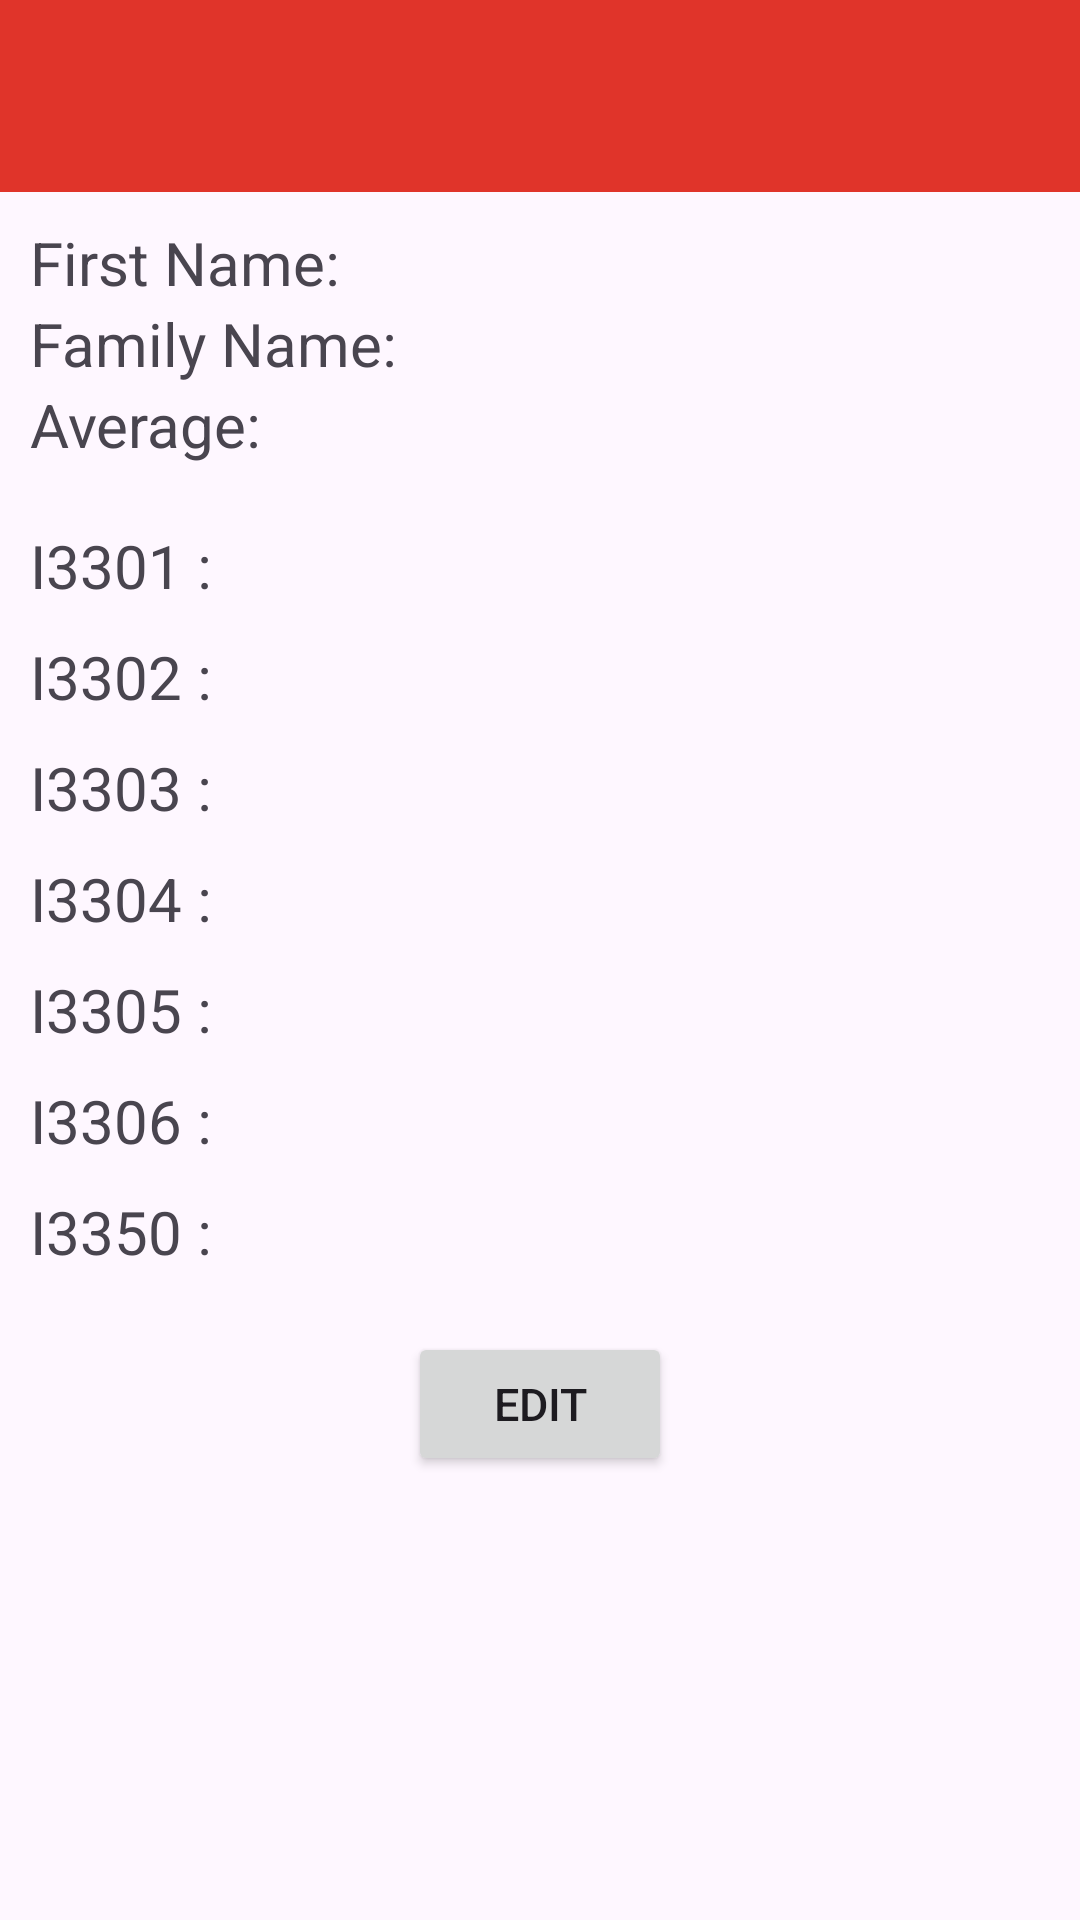

Android layout source for this screen:
<!-- AndroidManifest.xml: application theme Theme.StudentNotes -->
<!-- res/layout/fragment_second.xml -->
<?xml version="1.0" encoding="utf-8"?>
<layout xmlns:android="http://schemas.android.com/apk/res/android"
    xmlns:tools="http://schemas.android.com/tools"
    tools:context=".fragments.SecondFragment">

    <data>
        <variable
            name="viewModel"
            type="com.example.studentnotes.database.NotesViewModel" />
    </data>

    <LinearLayout
        android:layout_width="match_parent"
        android:layout_height="match_parent"
        android:orientation="vertical">
            <androidx.appcompat.widget.Toolbar
                android:layout_width="match_parent"
                android:layout_height="wrap_content"
                android:gravity="center_vertical"
                android:titleTextColor="@color/white"
                android:title="@string/app_name"
                android:background="@color/primaryColor">
            </androidx.appcompat.widget.Toolbar>

        <LinearLayout
            android:layout_width="match_parent"
            android:layout_height="wrap_content"
            android:orientation="vertical"
            android:padding="10dp">
            <LinearLayout
                android:layout_width="match_parent"
                android:layout_height="wrap_content"
                android:orientation="horizontal">
                <TextView
                    android:layout_width="wrap_content"
                    android:layout_height="wrap_content"
                    android:text="@string/firstName"
                    android:textSize="20sp" />
                <TextView
                    android:layout_width="wrap_content"
                    android:layout_height="wrap_content"
                    android:textSize="20sp"
                    android:textStyle="bold"
                    android:text="@{viewModel.FName}"/>
            </LinearLayout>
            <LinearLayout
                android:layout_width="match_parent"
                android:layout_height="wrap_content"
                android:orientation="horizontal">
                <TextView
                    android:layout_width="wrap_content"
                    android:layout_height="wrap_content"
                    android:text="@string/familyName"
                    android:textSize="20sp" />
                <TextView
                    android:layout_width="wrap_content"
                    android:layout_height="wrap_content"
                    android:textSize="20sp"
                    android:textStyle="bold"
                    android:text="@{viewModel.LName}"/>
            </LinearLayout>
            <LinearLayout
                android:layout_width="match_parent"
                android:layout_height="wrap_content"
                android:orientation="horizontal">
                <TextView
                    android:layout_width="wrap_content"
                    android:layout_height="wrap_content"
                    android:text="@string/avg"
                    android:textSize="20sp" />
                <TextView
                    android:id="@+id/averageTV"
                    android:layout_width="wrap_content"
                    android:layout_height="wrap_content"
                    android:textSize="20sp"
                    android:textStyle="bold"/>
            </LinearLayout>
        </LinearLayout>

        <TableLayout
            android:layout_width="match_parent"
            android:layout_height="wrap_content"
            android:padding="10dp"
            android:id="@+id/tableLayout"
            android:stretchColumns="*">
            <TableRow
                android:layout_marginBottom="10dp">
                <TextView
                    android:layout_width="wrap_content"
                    android:layout_height="wrap_content"
                    android:text="@string/cours1"
                    android:textSize="20sp"/>
                <TextView
                    android:id="@+id/course1Grade"
                    android:layout_width="wrap_content"
                    android:layout_height="wrap_content"
                    android:textSize="20sp"/>
                <TextView
                    android:id="@+id/status1"
                    android:layout_width="wrap_content"
                    android:layout_height="wrap_content"
                    android:textSize="20sp"/>
            </TableRow>

            <TableRow
                android:layout_marginBottom="10dp">
                <TextView
                    android:layout_width="wrap_content"
                    android:layout_height="wrap_content"
                    android:text="@string/cours2"
                    android:textSize="20sp"/>
                <TextView
                    android:id="@+id/course2Grade"
                    android:layout_width="wrap_content"
                    android:layout_height="wrap_content"
                    android:textSize="20sp"/>
                <TextView
                    android:id="@+id/status2"
                    android:layout_width="wrap_content"
                    android:layout_height="wrap_content"
                    android:textSize="20sp"/>
            </TableRow>

            <TableRow
                android:layout_marginBottom="10dp">
                <TextView
                    android:layout_width="wrap_content"
                    android:layout_height="wrap_content"
                    android:text="@string/cours3"
                    android:textSize="20sp"/>
                <TextView
                    android:id="@+id/course3Grade"
                    android:layout_width="wrap_content"
                    android:layout_height="wrap_content"
                    android:textSize="20sp"/>
                <TextView
                    android:id="@+id/status3"
                    android:layout_width="wrap_content"
                    android:layout_height="wrap_content"
                    android:textSize="20sp"/>
            </TableRow>

            <TableRow
                android:layout_marginBottom="10dp">
                <TextView
                    android:layout_width="wrap_content"
                    android:layout_height="wrap_content"
                    android:text="@string/cours4"
                    android:textSize="20sp"/>
                <TextView
                    android:id="@+id/course4Grade"
                    android:layout_width="wrap_content"
                    android:layout_height="wrap_content"
                    android:textSize="20sp"/>
                <TextView
                    android:id="@+id/status4"
                    android:layout_width="wrap_content"
                    android:layout_height="wrap_content"
                    android:textSize="20sp"/>
            </TableRow>

            <TableRow
                android:layout_marginBottom="10dp">
                <TextView
                    android:layout_width="wrap_content"
                    android:layout_height="wrap_content"
                    android:text="@string/cours5"
                    android:textSize="20sp"/>
                <TextView
                    android:id="@+id/course5Grade"
                    android:layout_width="wrap_content"
                    android:layout_height="wrap_content"
                    android:textSize="20sp"/>
                <TextView
                    android:id="@+id/status5"
                    android:layout_width="wrap_content"
                    android:layout_height="wrap_content"
                    android:textSize="20sp"/>
            </TableRow>

            <TableRow
                android:layout_marginBottom="10dp">
                <TextView
                    android:layout_width="wrap_content"
                    android:layout_height="wrap_content"
                    android:text="@string/cours6"
                    android:textSize="20sp"/>
                <TextView
                    android:id="@+id/course6Grade"
                    android:layout_width="wrap_content"
                    android:layout_height="wrap_content"
                    android:textSize="20sp"/>
                <TextView
                    android:id="@+id/status6"
                    android:layout_width="wrap_content"
                    android:layout_height="wrap_content"
                    android:textSize="20sp"/>
            </TableRow>

            <TableRow
                android:layout_marginBottom="10dp">
                <TextView
                    android:layout_width="wrap_content"
                    android:layout_height="wrap_content"
                    android:text="@string/cours7"
                    android:textSize="20sp"/>
                <TextView
                    android:id="@+id/course7Grade"
                    android:layout_width="wrap_content"
                    android:layout_height="wrap_content"
                    android:textSize="20sp"/>
                <TextView
                    android:id="@+id/status7"
                    android:layout_width="wrap_content"
                    android:layout_height="wrap_content"
                    android:textSize="20sp"/>
            </TableRow>
        </TableLayout>

        <Button
            android:id="@+id/editBtn"
            android:layout_width="wrap_content"
            android:layout_height="wrap_content"
            android:text="@string/editBtn"
            android:textSize="15sp"
            android:layout_gravity="center_horizontal"/>

    </LinearLayout>

</layout>
<!-- resources referenced by this layout -->
<resources>
  <color name="primaryColor">#E0342A</color>
  <color name="white">#FFFFFFFF</color>
  <string name="app_name">Student Notes</string>
  <string name="avg">Average:</string>
  <string name="cours1">I3301 :</string>
  <string name="cours2">I3302 :</string>
  <string name="cours3">I3303 :</string>
  <string name="cours4">I3304 :</string>
  <string name="cours5">I3305 :</string>
  <string name="cours6">I3306 :</string>
  <string name="cours7">I3350 :</string>
  <string name="editBtn">Edit</string>
  <string name="familyName">Family Name:</string>
  <string name="firstName">First Name:</string>
  <style name="Theme.StudentNotes" parent="Base.Theme.StudentNotes" />
  <style name="Base.Theme.StudentNotes" parent="Theme.Material3.DayNight.NoActionBar">
          
           <item name="colorPrimary">@color/primaryColor</item>
      </style>
</resources>
